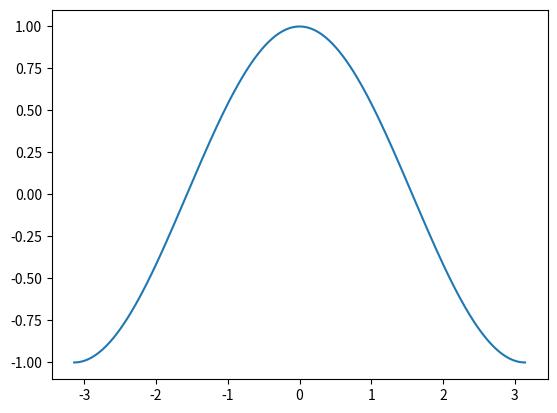
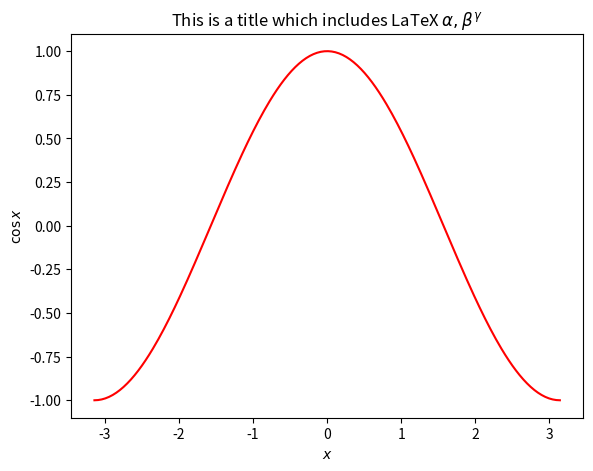
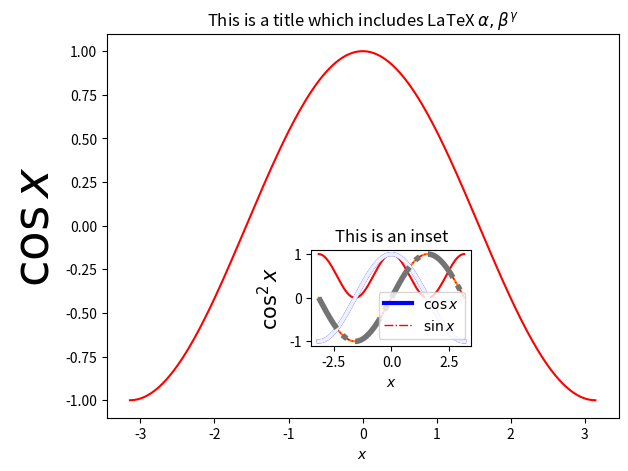
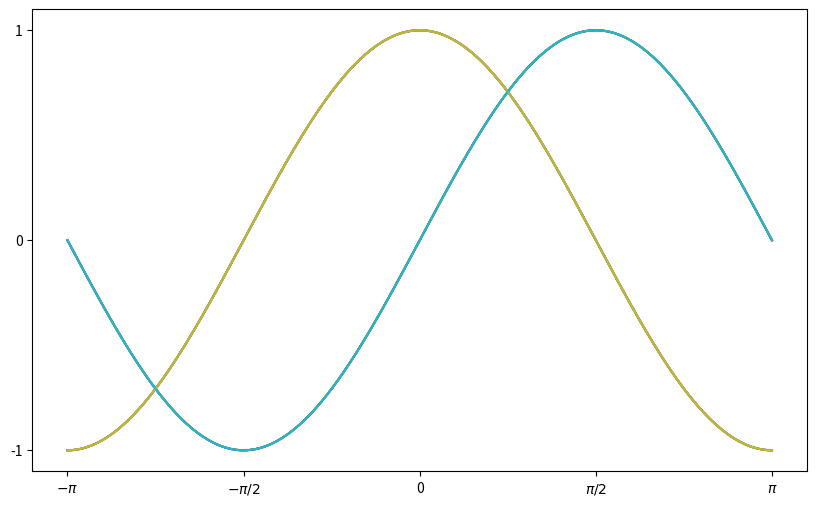

These charts were generated, in order, by the following Python code: (Note: this script raises an exception after producing the figures.)
%matplotlib inline

import matplotlib.pyplot as plt
import numpy as np
X = np.linspace(-np.pi, np.pi, 256, endpoint=True)
C= np.cos(X)
plt.plot(X, C)
plt.show() # not necessarily needed

help(plt.plot)

# The object oriented way
fig = plt.figure()
axes = fig.add_axes([0.1, 0.1, 0.8, 0.8])
axes.plot(X, C, 'r')
axes.set_xlabel(r'$x$')
axes.set_ylabel(r'$\cos x$')
axes.set_title(r"This is a title which includes LaTeX $\alpha, \beta^\gamma$")

# The object oriented way
fig = plt.figure()
axes1 = fig.add_axes([0.1, 0.1, 0.8, 0.8])
axes1.plot(X, C, 'r')
axes1.set_xlabel(r'$x$')
axes1.set_ylabel(r'$\cos x$', fontsize=35)
axes1.set_title(r"This is a title which includes LaTeX $\alpha, \beta^\gamma$")
axes2 = fig.add_axes([0.42, 0.25, 0.25, 0.2])
axes2.plot(X, C*C, 'r')
axes2.set_xlabel(r'$x$')
axes2.set_ylabel(r'$\cos^2 x$', fontsize=15)
axes2.set_title(r"This is an inset")

import matplotlib.pyplot as plt
import numpy as np
X = np.linspace(-np.pi, np.pi, 256, endpoint=True)
C, S = np.cos(X), np.sin(X)
plt.plot(X, C)
plt.plot(X, S)
plt.show() # not necessarily needed

plt.plot(X, C, color='blue', linewidth=3.0, linestyle='-', label=r"$\cos x$") # linewidth -> lw , linestyle -> ls
plt.plot(X, S, color='red',  lw=1.0, ls='-.', label=r"$\sin x$")
plt.legend() # there are several codes for different locations. Search on google.

plt.plot(X, C, color='#eeefff', lw=3.0, ls='-') # html string
plt.plot(X, S, color='0.45',  lw=4.0, ls='-.') # gray scale

plt.figure(figsize=(10, 6), dpi=60)
plt.plot(X, C)
plt.plot(X, S)
plt.show()

plt.plot(X, C)
plt.plot(X, S)
plt.savefig("filename.pdf", dpi=200)

plt.xlim(X.min()*1.1, X.max()*1.1)
plt.ylim(C.min()*1.1, C.max()*1.1)
plt.plot(X, C)
plt.plot(X, S)

plt.xticks([-np.pi, -np.pi/2, 0, np.pi/2, np.pi])
plt.yticks([-1, 0, 1])
plt.plot(X, C)
plt.plot(X, S)

plt.xticks([-np.pi, -np.pi/2, 0, np.pi/2, np.pi], ['$-\pi$', '$-\pi/2$', 0, '$\pi/2$', '$\pi$'])
plt.yticks([-1, 0, 1])
plt.plot(X, C)
plt.plot(X, S)

from IPython.core.display import Image 
Image(filename='subplots.png')

x = np.linspace(0, 5)
fig, axes = plt.subplots(1, 3, figsize=(12, 4)) 
axes[0].plot(x, x**2, x, x**3)
axes[0].set_title("default axes ranges")
axes[1].plot(x, x**2, x, x**3)
axes[1].axis("tight")
axes[1].set_title("tight axes")
axes[2].plot(x, x**2, x, x**3)
axes[2].set_ylim([0, 60])
axes[2].set_xlim([2, 5])
axes[2].set_title("custom axes range");

fig, axes = plt.subplots(1, 2, figsize=(10,4)) 
axes[0].plot(x, x**2, x, np.exp(x))
axes[0].set_title("Normal scale")
axes[1].plot(x, x**2, x, np.exp(x))
axes[1].set_yscale("log")
axes[1].set_title("Logarithmic scale (y)");

n = np.array([0,1,2,3,4,5])

xx = np.linspace(-0.75, 1., 100)
fig, axes = plt.subplots(1, 4, figsize=(12,3)) 
axes[0].scatter(xx, xx + 0.25*np.random.randn(len(xx)))
axes[0].set_title("scatter")
axes[1].step(n, n**2, lw=2)
axes[1].set_title("step")
axes[2].bar(n, n**2, align="center", width=0.5, alpha=0.5)
axes[2].set_title("bar")
axes[3].fill_between(x, x**2, x**3, color="green", alpha=0.5);
axes[3].set_title("fill_between");

# polar plot using add_axes and polar projection 
fig = plt.figure()
ax = fig.add_axes([0.0, 0.0, .6, .6], polar=True)
t = np.linspace(0, 2 * np.pi, 100)
ax.plot(t, t, color="blue", lw=3);

alpha = 0.7
phi_ext = 2 * np.pi * 0.5

def flux_qubit_potential(phi_m, phi_p):
    return 2 + alpha - 2 * np.cos(phi_p)*np.cos(phi_m) - alpha * np.cos(phi_ext - 2*phi_p)

phi_m = np.linspace(0, 2*np.pi, 100) 
phi_p = np.linspace(0, 2*np.pi, 100)
X,Y = np.meshgrid(phi_p, phi_m)
Z = flux_qubit_potential(X, Y).T

from mpl_toolkits.mplot3d.axes3d import Axes3D

fig = plt.figure(figsize=(14,6))
# ‘ax‘ is a 3D-aware axis instance because of the projection=’3d’ keyword argument to add_subplot
ax = fig.add_subplot(1, 2, 1, projection='3d')
p = ax.plot_surface(X, Y, Z, rstride=4, cstride=4, linewidth=0)
# surface_plot with color grading and color bar
ax = fig.add_subplot(1, 2, 2, projection='3d')
p = ax.plot_surface(X, Y, Z, rstride=1, cstride=1, cmap=plt.cm.coolwarm, linewidth=0, antialiased=False)
cb = fig.colorbar(p, shrink=0.5)

fig = plt.figure(figsize=(8,6))
ax = fig.add_subplot(1,1,1, projection='3d')
ax.plot_surface(X, Y, Z, rstride=4, cstride=4, alpha=0.25)
cset = ax.contour(X, Y, Z, zdir='z', offset=-np.pi, cmap=plt.cm.coolwarm)
cset = ax.contour(X, Y, Z, zdir='x', offset=-np.pi, cmap=plt.cm.coolwarm)
cset = ax.contour(X, Y, Z, zdir='y', offset=3*np.pi, cmap=plt.cm.coolwarm)
ax.set_xlim3d(-np.pi, 2*np.pi);
ax.set_ylim3d(0, 3*np.pi);
ax.set_zlim3d(-np.pi, 2*np.pi);

from matplotlib import animation
from numpy import pi, sin, cos

# double pendulum
from scipy.integrate import odeint
g = 9.82; L = 0.5; m = 0.1
def dx(x, t):
    x1, x2, x3, x4 = x[0], x[1], x[2], x[3]
    dx1 = 6.0/(m*L**2) * (2 * x3 - 3 * cos(x1-x2) * x4)/(16 - 9 * cos(x1-x2)**2)
    dx2 = 6.0/(m*L**2) * (8 * x4 - 3 * cos(x1-x2) * x3)/(16 - 9 * cos(x1-x2)**2)
    dx3 = -0.5 * m * L**2 * ( dx1 * dx2 * sin(x1-x2) + 3 * (g/L) * sin(x1))
    dx4 = -0.5 * m * L**2 * (-dx1 * dx2 * sin(x1-x2) + (g/L) * sin(x2))
    return [dx1, dx2, dx3, dx4]

x0 = [np.pi/2, np.pi/2, 0, 0] # initial state
t = np.linspace(0, 10, 250) # time coordinates
x = odeint(dx, x0, t) # solve the ODE 

fig, ax = plt.subplots(figsize=(5,5)) 
ax.set_ylim([-1.5, 0.5])
ax.set_xlim([1, -1])
pendulum1, = ax.plot([], [], color="red", lw=2)
pendulum2, = ax.plot([], [], color="blue", lw=2)

def init():
    pendulum1.set_data([], [])
    pendulum2.set_data([], [])
    return pendulum1, pendulum2  # Return the artists

def update(n):
    # n = frame counter
    # calculate the positions of the pendulums 
    x1 = + L * sin(x[n, 0])
    y1 = - L * cos(x[n, 0])
    x2 = x1 + L * sin(x[n, 1])
    y2 = y1 - L * cos(x[n, 1])
    # update the line data
    pendulum1.set_data([0 ,x1], [0 ,y1])
    pendulum2.set_data([x1,x2], [y1,y2])
    return pendulum1, pendulum2  # Return the artists
    
anim = animation.FuncAnimation(fig, update, init_func=init, frames=len(t), blit=True)
# anim.save can be called in a few different ways, some which might or might not work
# on different platforms and with different versions of matplotlib and video encoders #anim.save(’animation.mp4’, fps=20, extra_args=[’-vcodec’, ’libx264’], writer=animation.FFMpegWriter()) #anim.save(’animation.mp4’, fps=20, extra_args=[’-vcodec’, ’libx264’])
#anim.save("animation.mp4", fps=20, writer="ffmpeg", codec="libx264")
#anim.save("animation.mp4", fps=20, writer="avconv", codec="libx264")
anim.save("animation.mp4", fps=20)
plt.close(fig)

Image("ex-01-regular.png")

n = 256
X = np.linspace(-np.pi, np.pi, n, endpoint=True)
Y = np.sin(2 * X)
plt.plot(X, Y + 1, color='blue', alpha=1.00)
plt.plot(X, Y - 1, color='blue', alpha=1.00)
plt.fill_between(X, 1.0, Y+1, color='blue', alpha=0.45)
plt.fill_between(X, -1.0, Y-1, Y-1>-1, color='blue', alpha=0.45)
plt.fill_between(X, -1.0, Y-1, Y-1<-1, color='red', alpha=0.45)

Image('ex-02-scatter.png')

n = 1024
X = np.random.normal(0,1,n)
Y = np.random.normal(0,1,n)
T = np.arctan2(Y, X)
plt.scatter(X,Y, c = T, cmap='hot')

Image("ex-03-bars.png")

n = 12
X = np.arange(n)
Y1 = (1 - X / float(n)) * np.random.uniform(0.5, 1.0, n)
Y2 = (1 - X / float(n)) * np.random.uniform(0.5, 1.0, n)
plt.bar(X, +Y1, facecolor='#9999ff', edgecolor='white')
plt.bar(X, -Y2, facecolor='#ff9999', edgecolor='white')
for x, y in zip(X, Y1):
    plt.text(x + 0.4, y + 0.05, '%.2f' % y, ha='center', va='bottom')
plt.ylim(-1.25, +1.25)

Image("ex-04-contour.png")

def f(x, y):
    return (1 - x / 2 + x ** 5 + y ** 3) * np.exp(-x ** 2 -y ** 2)
n = 256
x = np.linspace(-3, 3, n)
y = np.linspace(-3, 3, n)
X, Y = np.meshgrid(x, y)
plt.contourf(X, Y, f(X, Y), 8, alpha=.75, cmap='jet')
C = plt.contour(X, Y, f(X, Y), 8, colors='black', linewidth=.5)

Image("ex-05-imshow.png")

def f(x, y):
    return (1 - x / 2 + x ** 5 + y ** 3) * np.exp(-x ** 2 - y ** 2)
n = 10
x = np.linspace(-3, 3, 4 * n)
y = np.linspace(-3, 3, 3 * n)
X, Y = np.meshgrid(x, y)
plt.imshow(f(X, Y))

Image("ex-06-pie.png")

Z = np.random.uniform(0, 1, 20)
plt.pie(Z)

Image("ex-07-quiver.png")

n=8
X, Y = np.mgrid[0:n, 0:n] 
plt.quiver(X, Y)

Image("ex-08-grid.png")

axes = plt.gca()
axes.set_xlim(0, 4)
axes.set_ylim(0, 3)
axes.set_xticklabels([])
axes.set_yticklabels([])

Image("ex-09-multiplots.png")

plt.subplot(2, 2, 1)
plt.subplot(2, 2, 3)
plt.subplot(2, 2, 4)

Image("ex-10-polar.png")

# plt.axes([0, 0, 1, 1])
# N = 20
# theta = np.arange(0., 2 * np.pi, 2 * np.pi / N)
# radii = 10 * np.random.rand(N)
# width = np.pi / 4 * np.random.rand(N)
# bars = plt.bar(theta, radii, width=width, bottom=0.0)
# for r, bar in zip(radii, bars): 
#     bar.set_facecolor(cm.jet(r / 10.)) 
#     bar.set_alpha(0.5)

Image("ex-11-3d.png")

from mpl_toolkits.mplot3d import Axes3D
fig = plt.figure()
ax = Axes3D(fig)
X = np.arange(-4, 4, 0.25)
Y = np.arange(-4, 4, 0.25)
X, Y = np.meshgrid(X, Y)
R = np.sqrt(X**2 + Y**2)
Z = np.sin(R)
ax.plot_surface(X, Y, Z, rstride=1, cstride=1, cmap='hot')

import matplotlib.pyplot as plt
import numpy as np
%matplotlib inline
# First set up the figure, the axis, and the plot element we want to animate
fig = plt.figure()
ax = plt.axes(xlim=(0, 2), ylim=(-2, 2))
line, = ax.plot([], [], lw=2)

# initialization function: plot the background of each frame
def init():
    line.set_data([], [])
    return line,

# animation function.  This is called sequentially
x = np.linspace(0, 2, 1000)

def animate(i):
    y = np.sin(2 * np.pi * (x - 0.01 * i))
    line.set_data(x, y)
    return line,

from matplotlib import animation

# call the animator.  blit=True means only re-draw the parts that have changed.
anim = animation.FuncAnimation(fig, animate, init_func=init,
                               frames=200, interval=20, blit=True)

anim.save('basic_animation.mp4', fps=30)

import numpy as np
import matplotlib.pyplot as plt
import matplotlib.animation as animation

def data_gen():
    t = data_gen.t
    cnt = 0
    while cnt < 1000:
        cnt+=1
        t += 0.05
        yield t, np.sin(2*np.pi*t) * np.exp(-t/10.)
data_gen.t = 0

fig, ax = plt.subplots()
line, = ax.plot([], [], lw=2)
ax.set_ylim(-1.1, 1.1)
ax.set_xlim(0, 5)
ax.grid()
xdata, ydata = [], []
def run(data):
    # update the data
    t,y = data
    xdata.append(t)
    ydata.append(y)
    xmin, xmax = ax.get_xlim()

    if t >= xmax:
        ax.set_xlim(xmin, 2*xmax)
        ax.figure.canvas.draw()
    line.set_data(xdata, ydata)

    return line,

ani = animation.FuncAnimation(fig, run, data_gen, blit=True, interval=10,
    repeat=False)
plt.show()

